Run: headless pygame with SDL's dummy video driver; simulated clock (each Clock.tick advances the game by its frame time, no real sleeping); random seed 0; keys injected as events and as key.get_pressed() state; no mouse input.
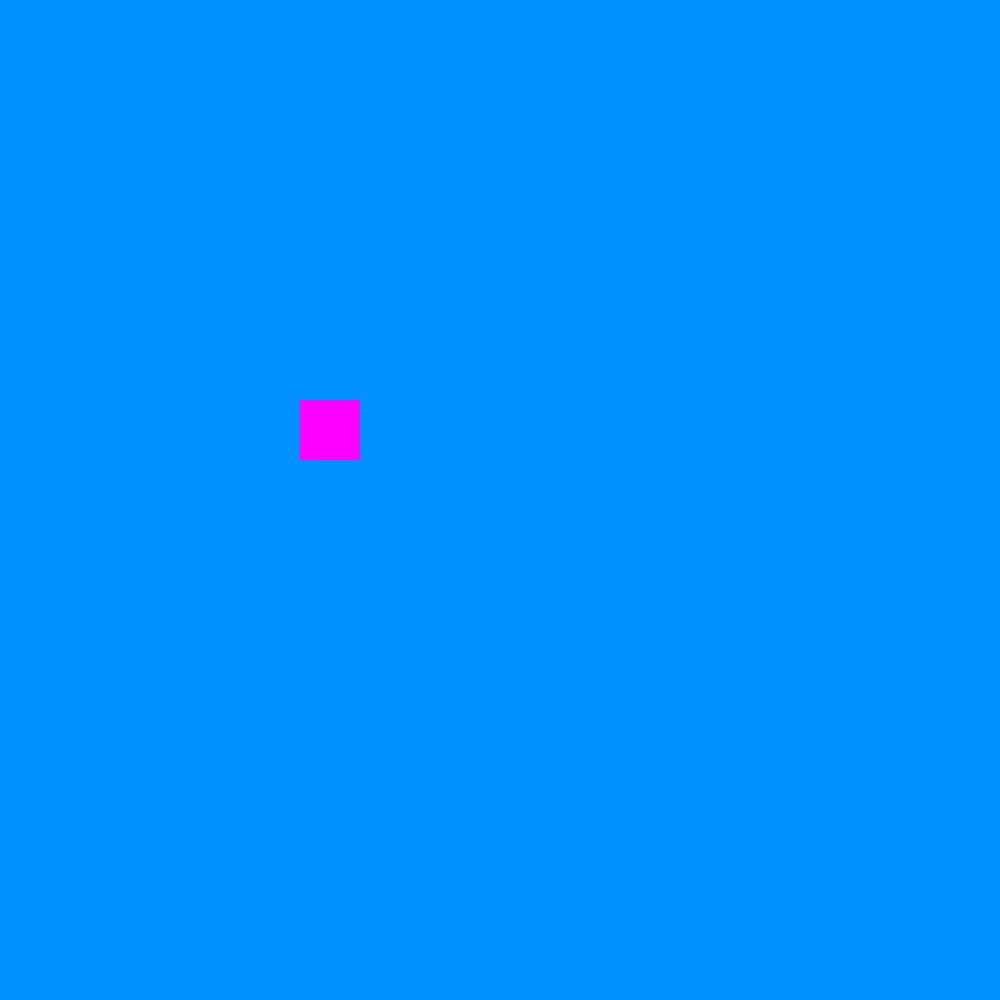
Frame 1 of 4 · flips 1–60 · no input
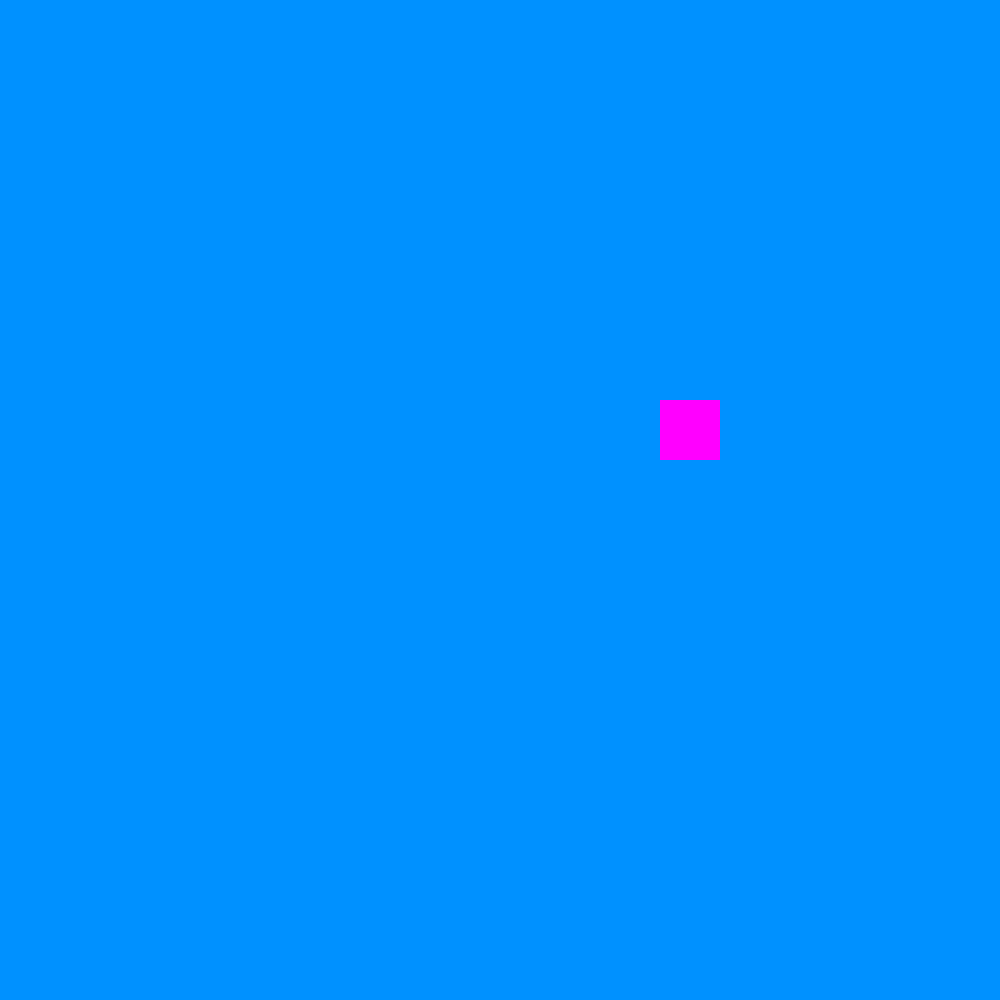
Frame 2 of 4 · flips 61–180 · tapped SPACE, RETURN · held RIGHT (→), D
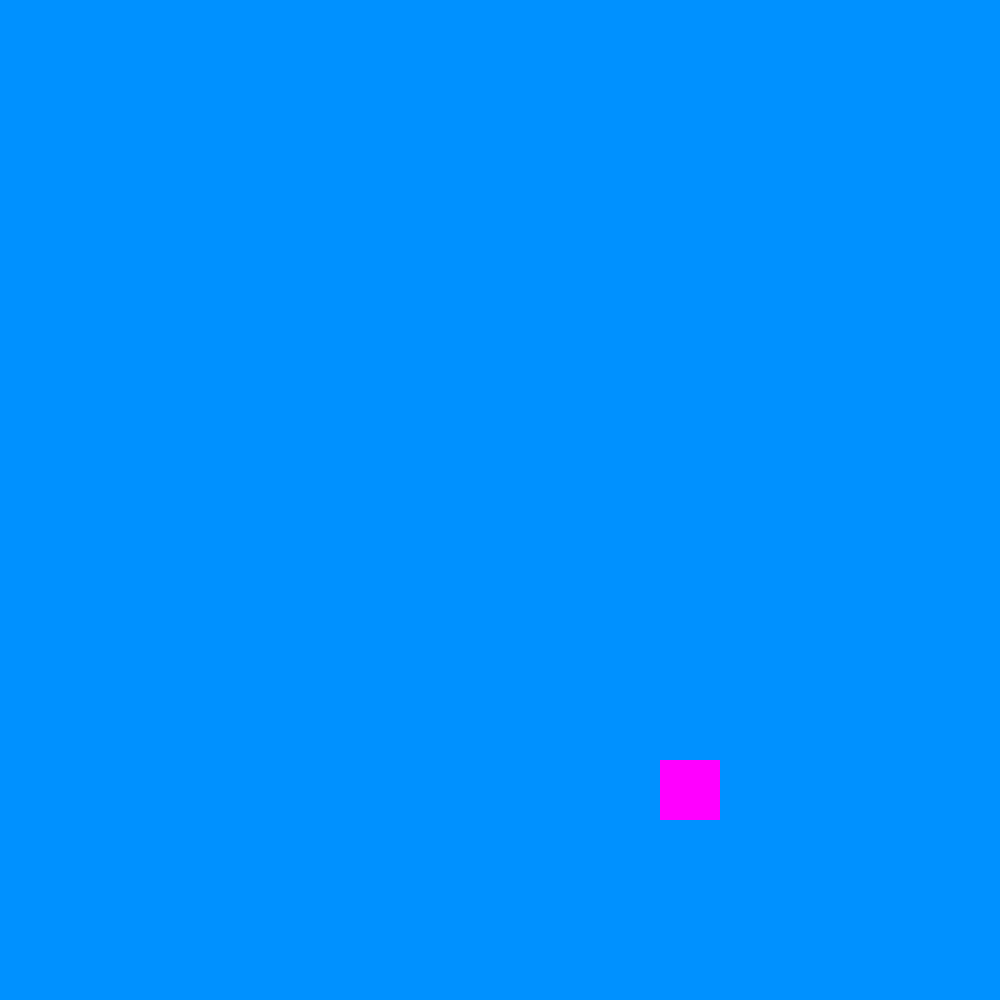
Frame 3 of 4 · flips 181–300 · held DOWN (↓), S
Frame 4 of 4 · flips 301–420 · held LEFT (←), A, UP (↑), W · screen same as frame 1, image omitted

The pygame program that drew these frames:

import pygame

pygame.init()

windows=pygame.display.set_mode((1000,1000))

clock=pygame.time.Clock()

pygame.display.set_caption("Rinat's project")
x=300

colour=(255,0,255)

y=400

w=60

speed=20

h=60

Running=True

while Running:
	
	for event in pygame.event.get():
		
		if event.type==pygame.QUIT:
			
			Running=False
			
	clock.tick(60)
	
	keys=pygame.key.get_pressed()
	
	windows.fill((0,145,255))
	
	if keys[pygame.K_LEFT]:
		x=x-speed
		
	if keys[pygame.K_RIGHT]:
		x=x+speed
		
	if keys[pygame.K_UP]:
		y=y-speed
		
	if keys[pygame.K_DOWN]:
		y=y+speed
		
	pygame.draw.rect(windows,colour,(x,y,w,h))
	
	if x>1000:
		x=0
		
	if x<0:
		x=1000
		
	if y>1000:
		y=0
		
	if y<0:
		y=1000
		
	pygame.display.flip()
